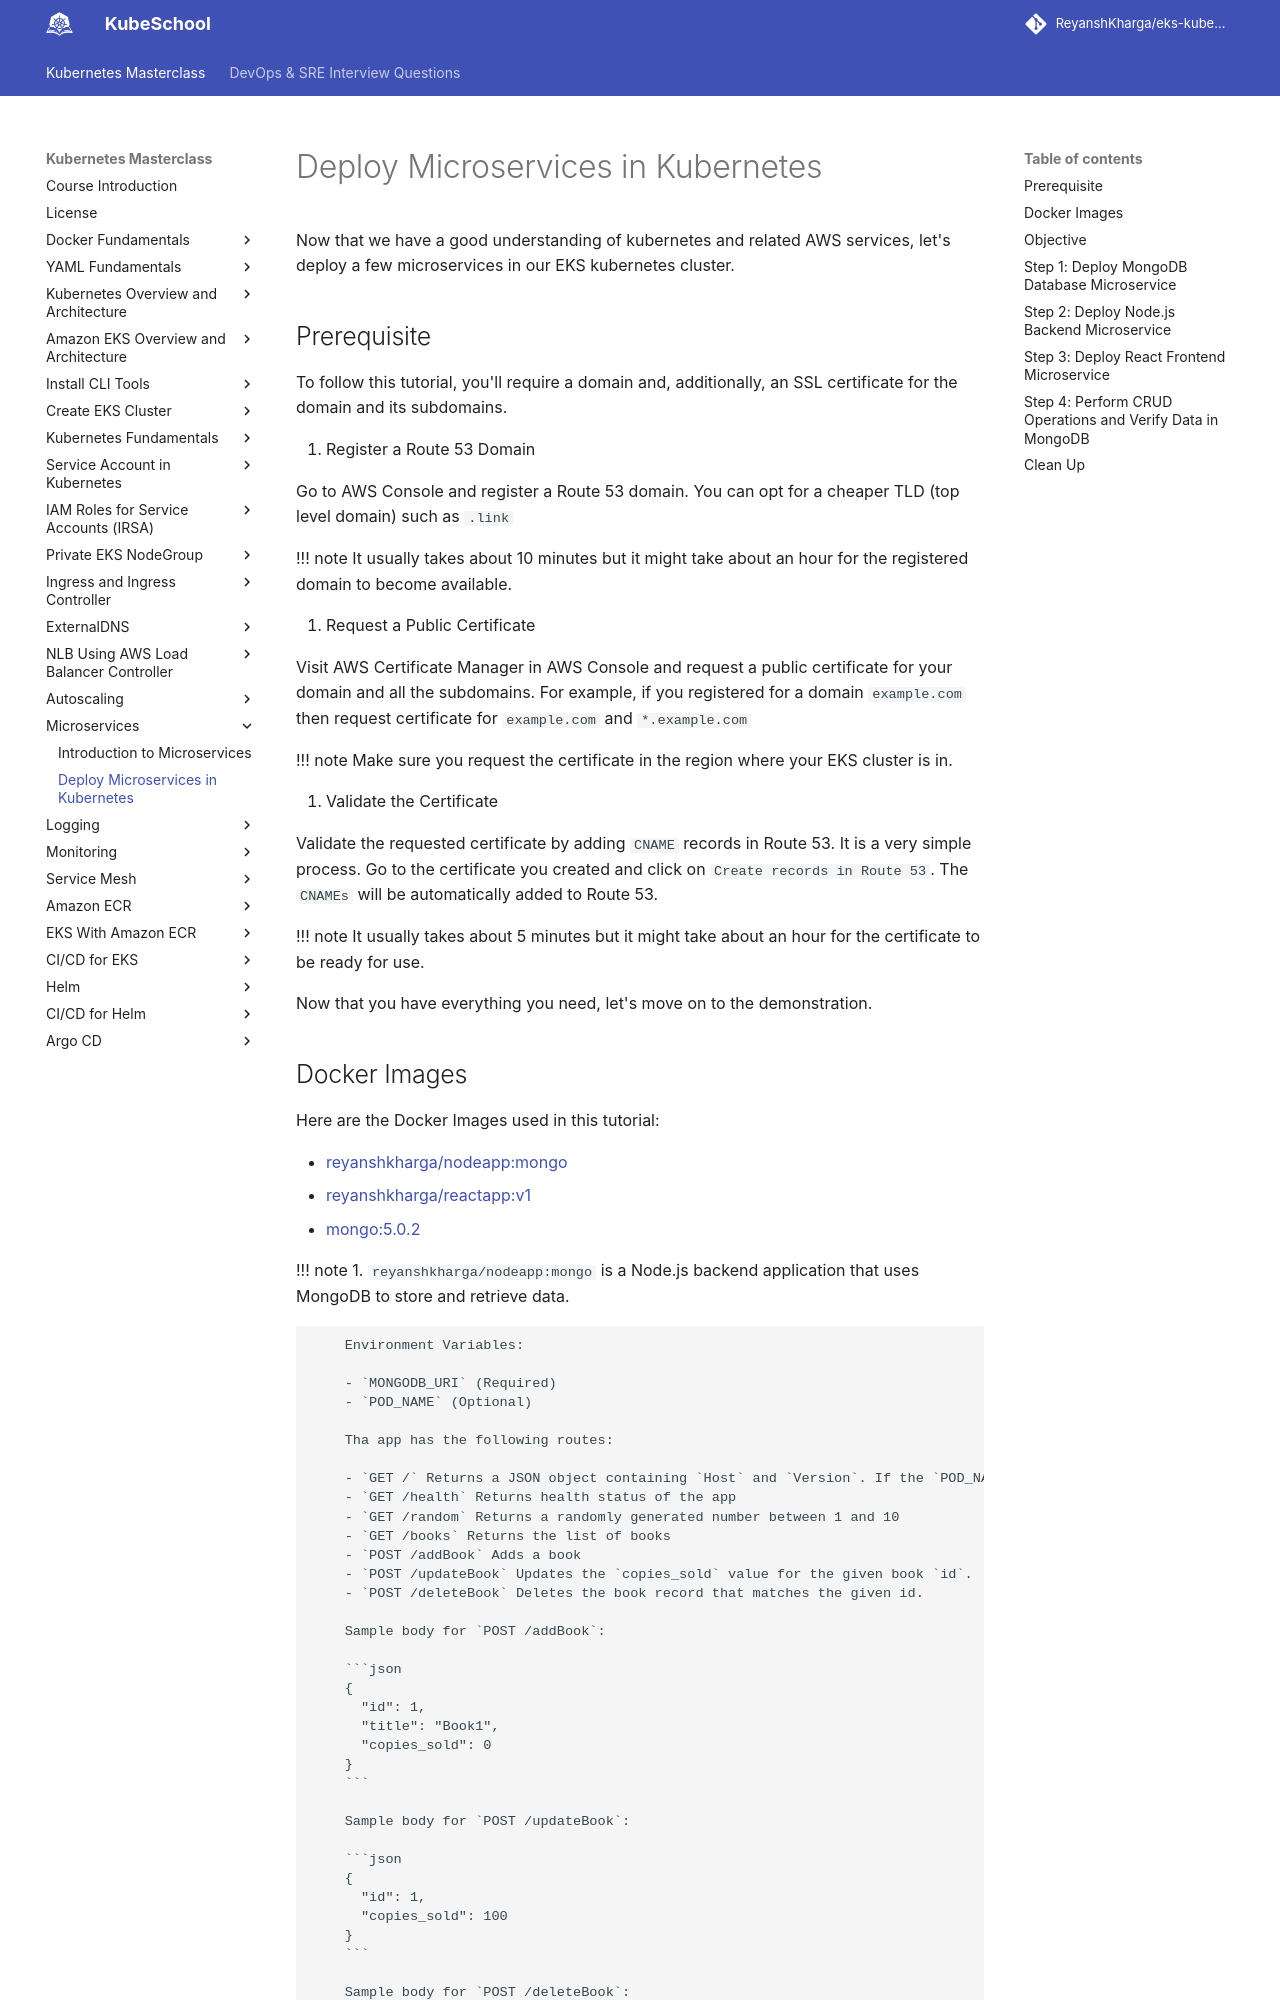

repository: ReyanshKharga/kloudkoncepts · page: kubernetes-on-eks/microservices/deploy-microservices-in-kubernetes/index.html · generator: mkdocs

---
description: Learn how to efficiently deploy microservices in Kubernetes. Our guide simplifies the process, offering step-by-step instructions for seamless implementation and management.
---

# Deploy Microservices in Kubernetes

Now that we have a good understanding of kubernetes and related AWS services, let's deploy a few microservices in our EKS kubernetes cluster.

## Prerequisite

To follow this tutorial, you'll require a domain and, additionally, an SSL certificate for the domain and its subdomains.

1. Register a Route 53 Domain

   Go to AWS Console and register a Route 53 domain. You can opt for a cheaper TLD (top level domain) such as `.link`

   !!! note
   It usually takes about 10 minutes but it might take about an hour for the registered domain to become available.

2. Request a Public Certificate

   Visit AWS Certificate Manager in AWS Console and request a public certificate for your domain and all the subdomains. For example, if you registered for a domain `example.com` then request certificate for `example.com` and `*.example.com`

   !!! note
   Make sure you request the certificate in the region where your EKS cluster is in.

3. Validate the Certificate

   Validate the requested certificate by adding `CNAME` records in Route 53. It is a very simple process. Go to the certificate you created and click on `Create records in Route 53`. The `CNAMEs` will be automatically added to Route 53.

   !!! note
   It usually takes about 5 minutes but it might take about an hour for the certificate to be ready for use.

Now that you have everything you need, let's move on to the demonstration.

## Docker Images

Here are the Docker Images used in this tutorial:

- [reyanshkharga/nodeapp:mongo]{:target="\_blank"}
- [reyanshkharga/reactapp:v1]{:target="\_blank"}
- [mongo:5.0.2]{:target="\_blank"}

!!! note 1. `reyanshkharga/nodeapp:mongo` is a Node.js backend application that uses MongoDB to store and retrieve data.

        Environment Variables:

        - `MONGODB_URI` (Required)
        - `POD_NAME` (Optional)

        Tha app has the following routes:

        - `GET /` Returns a JSON object containing `Host` and `Version`. If the `POD_NAME` environment variable is set, the value of the `Host` will be the value of the variable.
        - `GET /health` Returns health status of the app
        - `GET /random` Returns a randomly generated number between 1 and 10
        - `GET /books` Returns the list of books
        - `POST /addBook` Adds a book
        - `POST /updateBook` Updates the `copies_sold` value for the given book `id`.
        - `POST /deleteBook` Deletes the book record that matches the given id.

        Sample body for `POST /addBook`:

        ```json
        {
          "id": 1,
          "title": "Book1",
          "copies_sold": 0
        }
        ```

        Sample body for `POST /updateBook`:

        ```json
        {
          "id": 1,
          "copies_sold": 100
        }
        ```

        Sample body for `POST /deleteBook`:

        ```json
        {
          "id": 1
        }
        ```
    2. `reyanshkharga/reactapp:v1` is a React application. It's a frontend application that interacts with `reyanshkharga/nodeapp:mongo` backend to perform the CRUD operation.

        Environment variables:

        - `REACT_APP_API_ENDPOINT` (Optional)

        The environment variable `REACT_APP_API_ENDPOINT` is optional. If provided, you will be able to do the CRUD operations.

    3. `mongo:5.0.2` is MongoDB database. Our backend will use it to store and retrieve data to perform CRUD operations.
